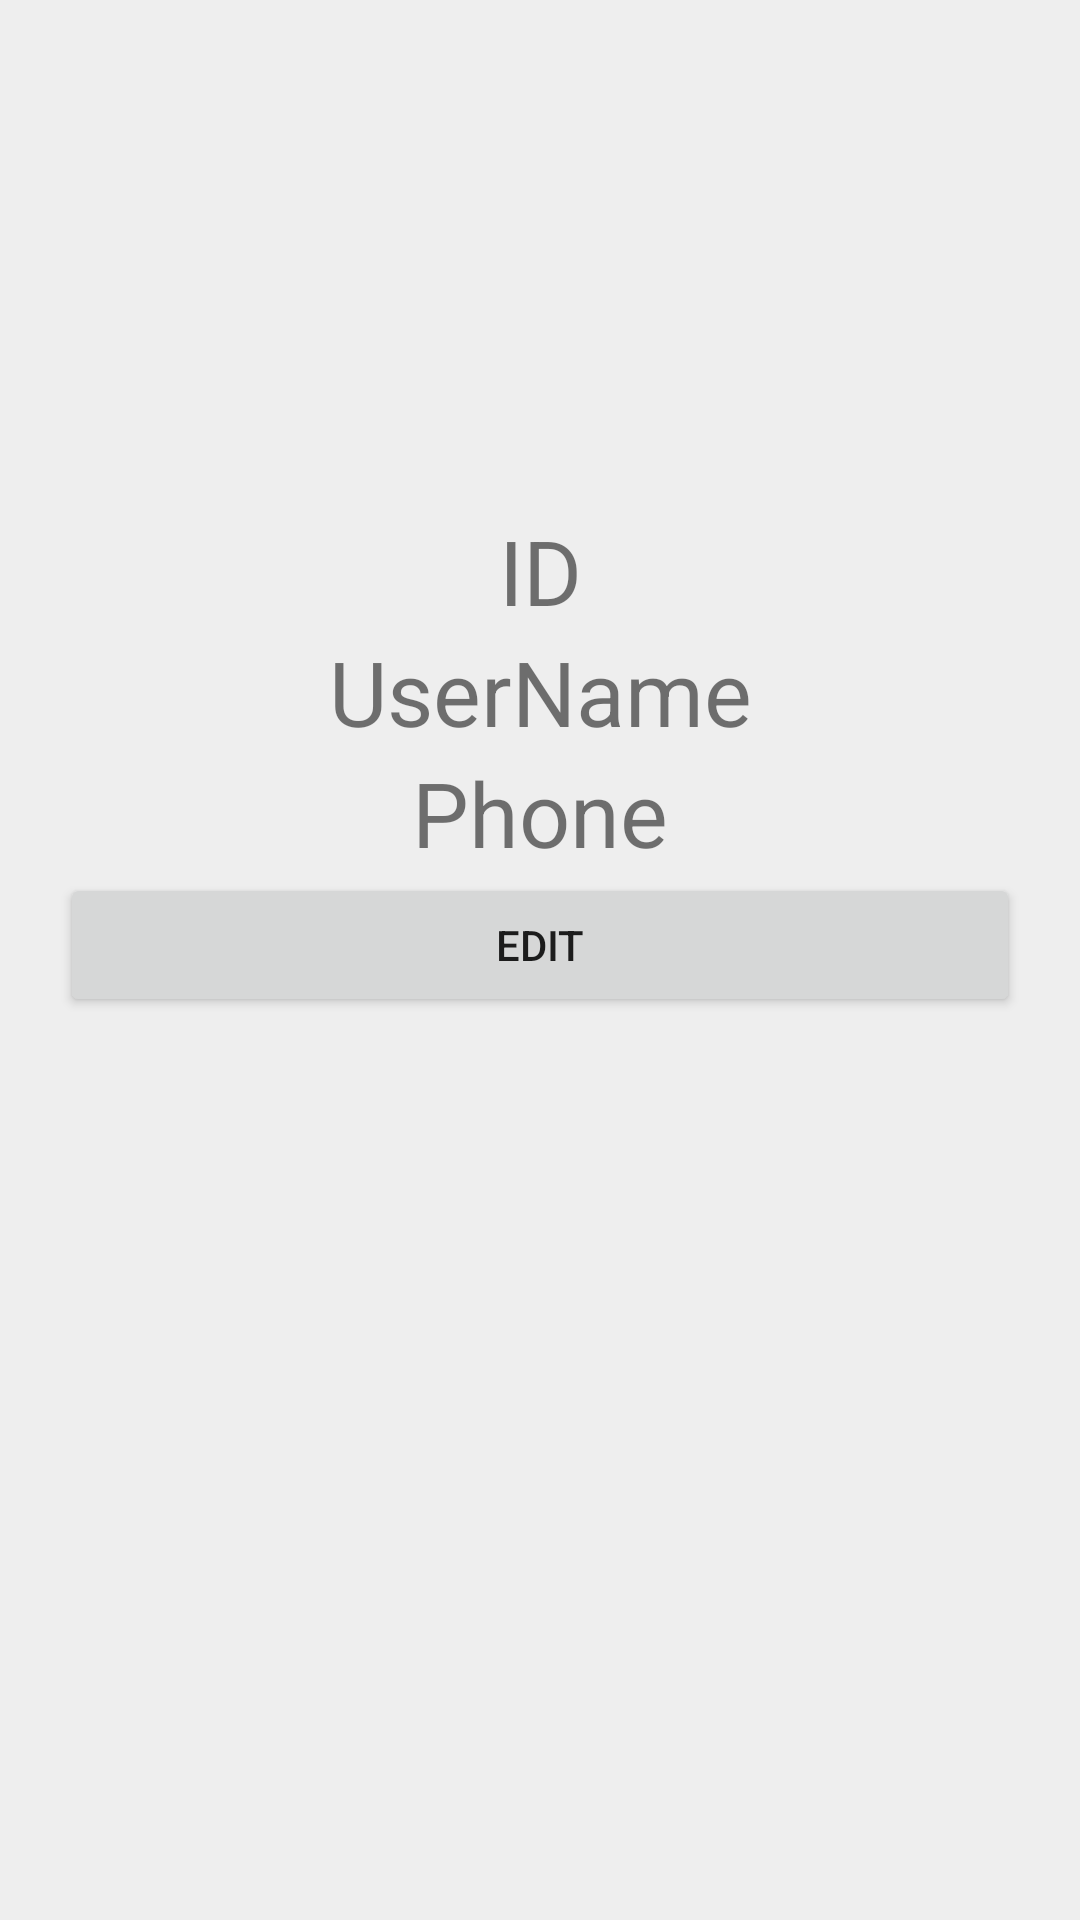

Layout XML and referenced resources for this Android screen:
<!-- AndroidManifest.xml: application theme AppTheme.NoActionBar -->
<!-- res/layout/fragment_user_info.xml -->
<RelativeLayout xmlns:android="http://schemas.android.com/apk/res/android"
                xmlns:tools="http://schemas.android.com/tools"
                android:layout_width="match_parent"
                android:layout_height="match_parent"
                android:background="#feee"
                android:orientation="vertical"
                tools:context="cn.spsilab.locatethings.UserInfoFragment">

    <LinearLayout
        android:id="@+id/layout_info_show"
        android:layout_width="match_parent"
        android:layout_height="wrap_content"
        android:layout_below="@+id/img_info_user_header"
        android:orientation="vertical"
        android:padding="20dp"
        android:visibility="visible">

        <TextView
            android:id="@+id/text_info_id"
            android:layout_width="match_parent"
            android:layout_height="wrap_content"
            android:text="@string/str_id"
            android:textAlignment="center"
            android:textSize="30sp"/>

        <TextView
            android:id="@+id/text_info_user_name"
            android:layout_width="match_parent"
            android:layout_height="wrap_content"
            android:text="@string/str_login_user_name"
            android:textAlignment="center"
            android:textSize="30sp"/>

        <TextView
            android:id="@+id/text_info_phone"
            android:layout_width="match_parent"
            android:layout_height="0dp"
            android:layout_weight="1"
            android:text="@string/str_regist_phone"
            android:textAlignment="center"
            android:textSize="30sp"/>

        <Button
            android:id="@+id/btn_info_edit"
            android:layout_width="match_parent"
            android:layout_height="wrap_content"
            android:text="Edit"/>
    </LinearLayout>

    <LinearLayout
        android:id="@+id/layout_info_edit"
        android:layout_width="match_parent"
        android:layout_height="wrap_content"
        android:layout_below="@id/img_info_user_header"
        android:layout_gravity="center_horizontal"
        android:layout_marginTop="30dp"
        android:orientation="vertical"
        android:padding="20dp"
        android:visibility="invisible">

        <EditText
            android:id="@+id/edit_info_user_name"
            android:layout_width="match_parent"
            android:layout_height="wrap_content"
            android:hint="@string/str_login_user_name"
            android:textAlignment="center"
            android:textColor="#ff00"/>

        <EditText
            android:id="@+id/edit_info_phone"
            android:layout_width="match_parent"
            android:layout_height="wrap_content"
            android:hint="@string/str_regist_phone"
            android:inputType="phone"
            android:textAlignment="center"
            android:textColor="#ff00"/>

        <Button
            android:id="@+id/btn_info_edit_done"
            android:layout_width="match_parent"
            android:layout_height="wrap_content"
            android:text="Sure"/>
    </LinearLayout>

    <ImageView
        android:id="@+id/img_info_user_header"
        android:layout_width="150dp"
        android:layout_height="150dp"
        android:layout_alignParentTop="true"
        android:layout_centerHorizontal="true"

        android:layout_gravity="center"
        android:contentDescription="header"
        android:src="@drawable/ab_android"/>

    <pl.droidsonroids.gif.GifImageView
        android:id="@+id/img_update_user_loader"
        android:layout_width="wrap_content"
        android:layout_height="wrap_content"
        android:layout_alignParentBottom="true"
        android:layout_centerHorizontal="true"
        android:src="@drawable/loader"
        android:visibility="invisible"/>


</RelativeLayout>
<!-- resources referenced by this layout -->
<resources>
  <!-- drawable loader: gif bitmap (drawable, 2120 bytes) -->
  <string name="str_id">ID</string>
  <string name="str_login_user_name">UserName</string>
  <string name="str_regist_phone">Phone</string>
  <style name="AppTheme.NoActionBar">
          <item name="windowActionBar">false</item>
          <item name="windowNoTitle">true</item>
      </style>
</resources>
